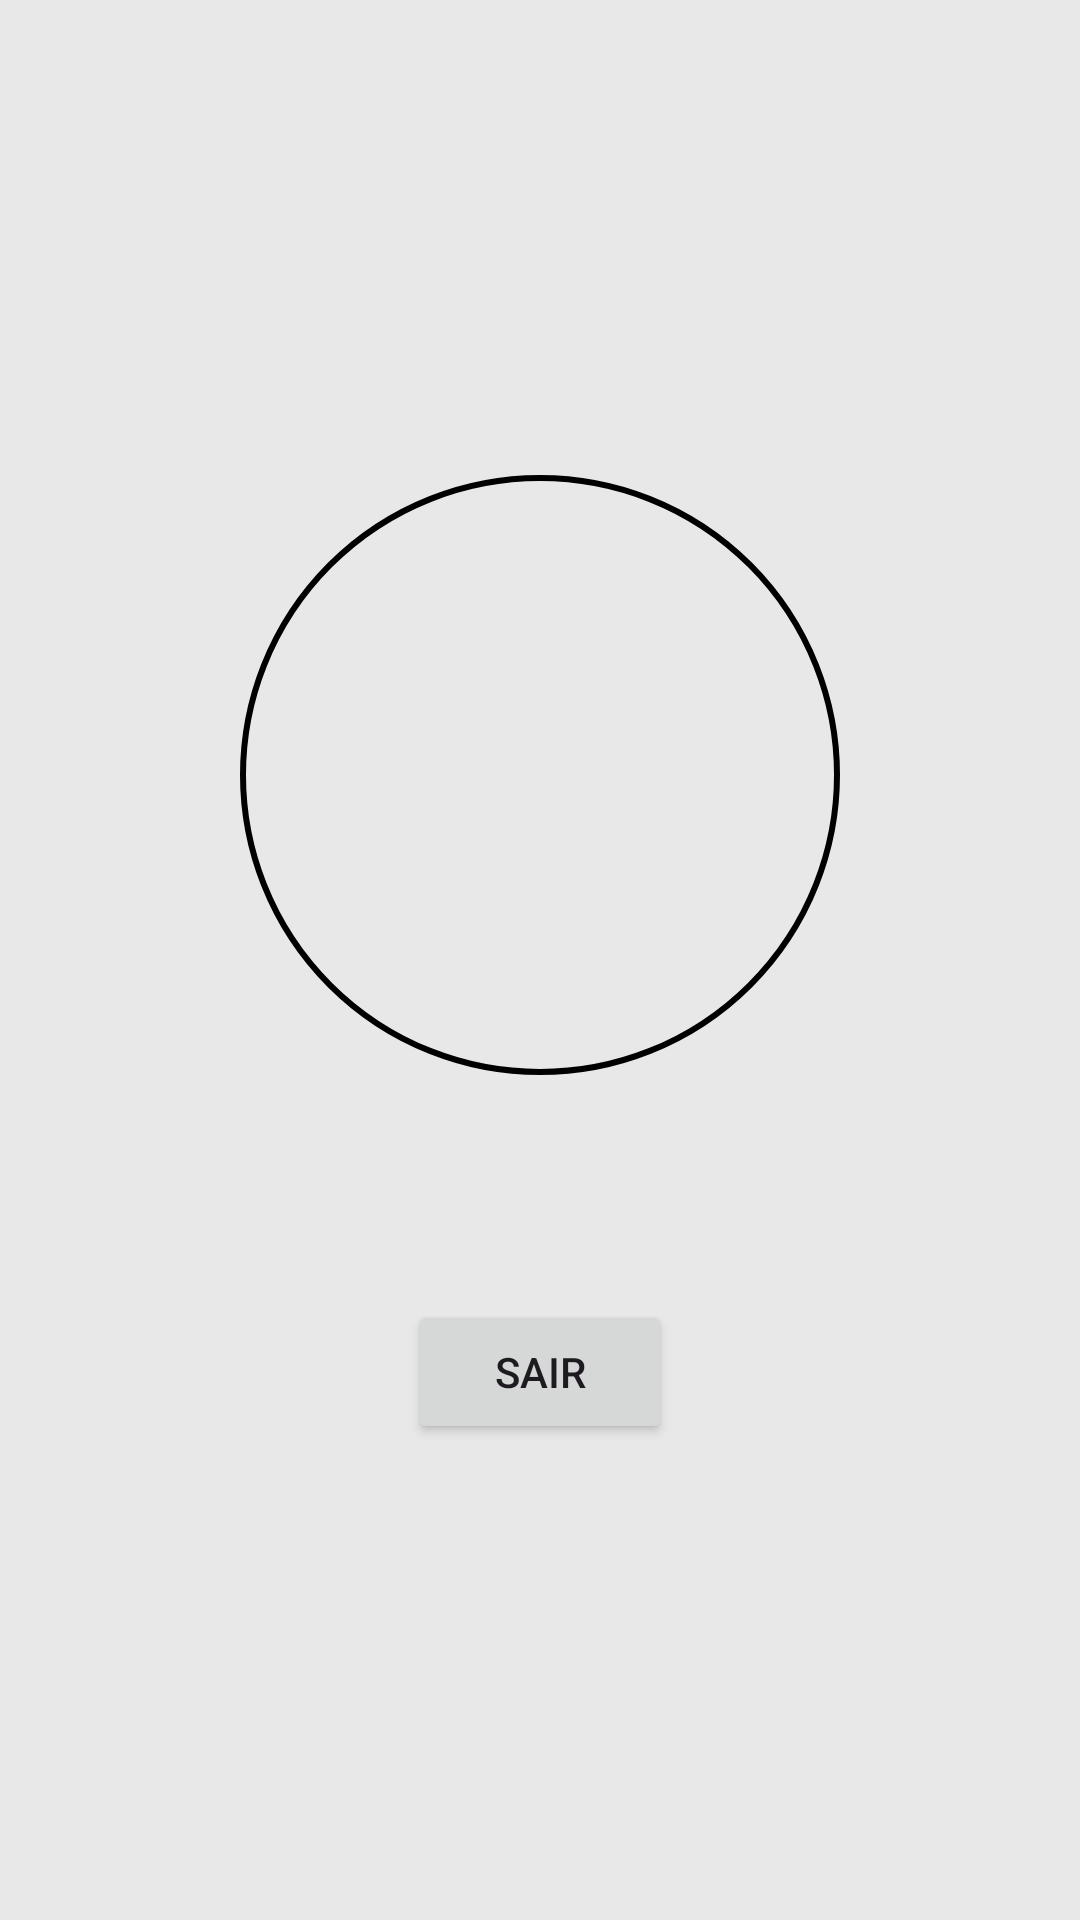

Here is an Android app screen rendered from its layout file. Give the layout XML and the strings, colors and styles it references.
<!-- AndroidManifest.xml: application theme Theme.Ecoleta -->
<!-- res/layout/navigation_user.xml -->
<?xml version="1.0" encoding="utf-8"?>
<FrameLayout xmlns:android="http://schemas.android.com/apk/res/android"
    xmlns:app="http://schemas.android.com/apk/res-auto"
    xmlns:tools="http://schemas.android.com/tools"
    android:layout_width="match_parent"
    android:layout_height="match_parent"
    tools:context=".layout.navigation.NavigationUser">

    <androidx.constraintlayout.widget.ConstraintLayout
        android:layout_width="match_parent"
        android:layout_height="match_parent"
        android:orientation="vertical">

        <LinearLayout
            android:layout_width="match_parent"
            android:layout_height="match_parent"
            android:orientation="vertical"
            android:gravity="center"
            android:padding="16dp">

            <ImageView
                android:id="@+id/profile_image"
                android:layout_width="200dp"
                android:layout_height="200dp"
                android:layout_marginBottom="16dp"
                android:scaleType="centerCrop"
                android:background="@drawable/circle_shape" />

            <TextView
                android:id="@+id/email_text_view"
                android:layout_width="wrap_content"
                android:layout_height="wrap_content"
                android:textSize="20sp"
                android:textColor="@color/black"
                android:layout_marginBottom="32dp" />

            <Button
                android:id="@+id/logout_button"
                android:layout_width="wrap_content"
                android:layout_height="wrap_content"
                android:text="Sair" />

        </LinearLayout>
    </androidx.constraintlayout.widget.ConstraintLayout>
</FrameLayout>
<!-- resources referenced by this layout -->
<resources>
  <color name="black">#FF000000</color>
  <!-- drawable circle_shape (drawable) -->
  <?xml version="1.0" encoding="utf-8"?>
  <shape xmlns:android="http://schemas.android.com/apk/res/android"
      android:shape="oval">
      <solid android:color="@android:color/transparent"/>
      <stroke android:width="2dp" android:color="@color/black"/>
  </shape>
  <style name="Theme.Ecoleta" parent="Base.Theme.Ecoleta" />
  <style name="Base.Theme.Ecoleta" parent="Theme.Material3.DayNight.NoActionBar">
          
          <item name="android:colorBackground">@color/background_grey</item>
          <item name="colorOnBackground">@color/text_dark_purple</item>
          <item name="colorSurface">@color/background_light_grey</item>
          <item name="colorOnSurface">@color/text_dark_purple</item>
          <item name="colorPrimary">@color/green</item>
          <item name="colorOnPrimary">@color/white</item>
      </style>
  <color name="background_grey">#E8E8E8</color>
  <color name="text_dark_purple">#1A0B2E</color>
  <color name="background_light_grey">#F0F0F5</color>
  <color name="green">#3EFA6D</color>
  <color name="white">#FFFFFFFF</color>
</resources>
